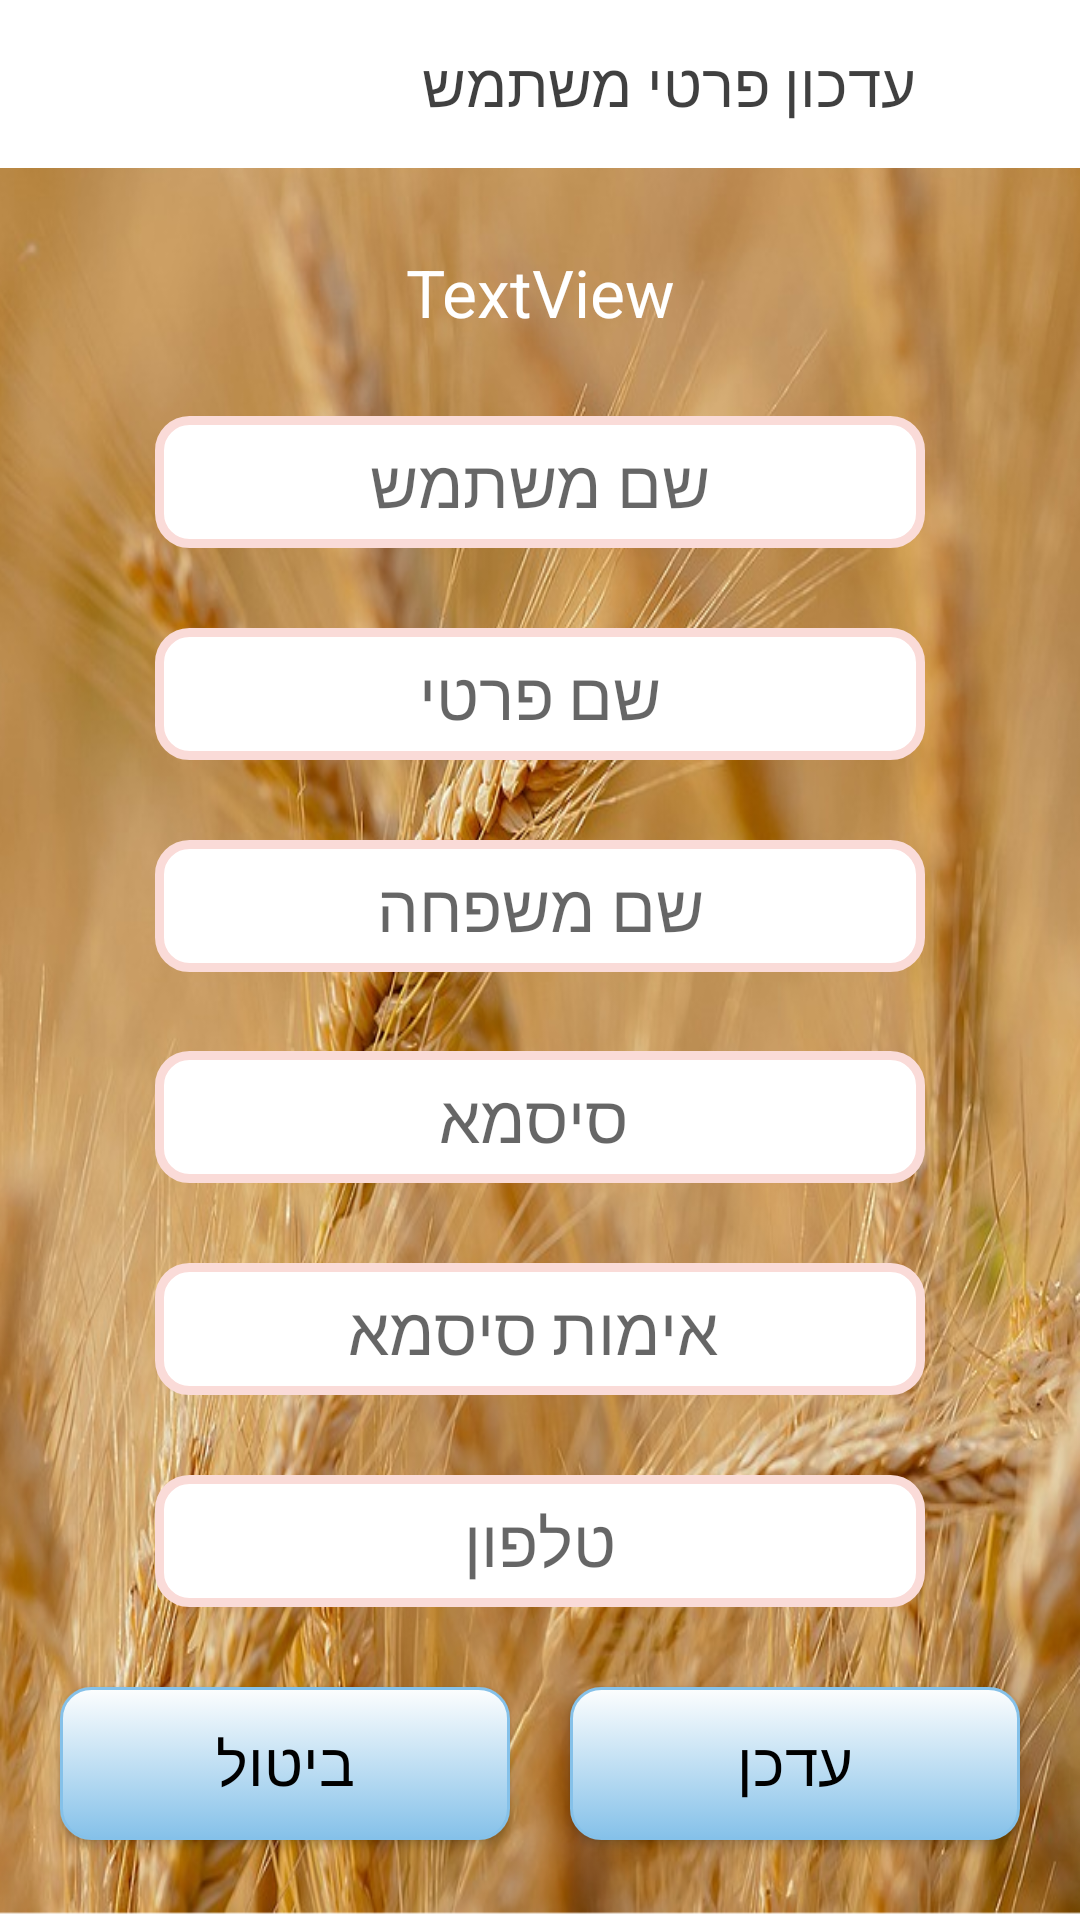

Layout XML and referenced resources for this Android screen:
<!-- AndroidManifest.xml: application theme NoActionBar -->
<!-- res/layout/activity_update_user.xml -->
<?xml version="1.0" encoding="utf-8"?>
<android.support.constraint.ConstraintLayout xmlns:android="http://schemas.android.com/apk/res/android"
    xmlns:app="http://schemas.android.com/apk/res-auto"
    xmlns:tools="http://schemas.android.com/tools"
    android:layout_width="match_parent"
    android:layout_height="match_parent"
    android:theme="@style/AppTheme.NoActionBar"
    android:background="@drawable/wheat2"
    tools:context="il.non.celiacc.Users.UpdateUser">

    <android.support.v7.widget.Toolbar
        android:id="@+id/toolbar"
        android:layout_width="match_parent"
        android:layout_height="?attr/actionBarSize"
        android:background="@color/_White">

        <ImageView
            android:id="@+id/logo"
            android:layout_width="70sp"
            android:layout_height="wrap_content"
            android:layout_alignParentLeft="true"
            android:layout_alignParentTop="true"
            android:src="@drawable/logo" />

        <TextView
            android:id="@+id/toolbar_text"
            android:layout_width="match_parent"
            android:layout_height="wrap_content"
            android:layout_weight="1"
            android:gravity="center"
            android:text="עדכון פרטי משתמש"
            android:textAlignment="center"
            android:textColor="@color/_black"
            android:textSize="20sp" />

    </android.support.v7.widget.Toolbar>

    <EditText
        android:id="@+id/etEmailReset"
        android:layout_width="wrap_content"
        android:layout_height="wrap_content"
        android:background="@drawable/edit_texts"
        android:ems="10"
        android:fontFamily="@font/varela_round"
        android:hint="שם משתמש"
        android:inputType="textPersonName"
        android:textAlignment="center"
        android:textSize="22sp"
        app:layout_constraintBottom_toTopOf="@+id/etFirstname"
        app:layout_constraintEnd_toEndOf="parent"
        app:layout_constraintHorizontal_bias="0.5"
        app:layout_constraintStart_toStartOf="parent"
        app:layout_constraintTop_toBottomOf="@+id/tvUsername" />

    <EditText
        android:id="@+id/etFirstname"
        android:layout_width="wrap_content"
        android:layout_height="wrap_content"
        android:background="@drawable/edit_texts"
        android:ems="10"
        android:fontFamily="@font/varela_round"
        android:hint="שם פרטי"
        android:inputType="textPersonName"
        android:textAlignment="center"
        android:textSize="22sp"
        app:layout_constraintBottom_toTopOf="@+id/etLastname"
        app:layout_constraintEnd_toEndOf="parent"
        app:layout_constraintHorizontal_bias="0.5"
        app:layout_constraintStart_toStartOf="parent"
        app:layout_constraintTop_toBottomOf="@+id/etEmailReset" />

    <EditText
        android:id="@+id/etLastname"
        android:layout_width="wrap_content"
        android:layout_height="wrap_content"
        android:background="@drawable/edit_texts"
        android:ems="10"
        android:fontFamily="@font/varela_round"
        android:hint="שם משפחה"
        android:inputType="textPersonName"
        android:textAlignment="center"
        android:textSize="22sp"
        app:layout_constraintBottom_toTopOf="@+id/etPass"
        app:layout_constraintEnd_toEndOf="parent"
        app:layout_constraintHorizontal_bias="0.5"
        app:layout_constraintStart_toStartOf="parent"
        app:layout_constraintTop_toBottomOf="@+id/etFirstname" />

    <EditText
        android:id="@+id/etPass"
        android:layout_width="wrap_content"
        android:layout_height="wrap_content"
        android:background="@drawable/edit_texts"
        android:ems="10"
        android:fadeScrollbars="false"
        android:fontFamily="@font/varela_round"
        android:hint="סיסמא "
        android:inputType="textPassword"
        android:textAlignment="center"
        android:textSize="22sp"
        app:layout_constraintBottom_toTopOf="@+id/etPassAgain"
        app:layout_constraintEnd_toEndOf="parent"
        app:layout_constraintHorizontal_bias="0.5"
        app:layout_constraintStart_toStartOf="parent"
        app:layout_constraintTop_toBottomOf="@+id/etLastname" />

    <Button
        android:id="@+id/btUpdateUser"
        android:layout_width="150dp"
        android:layout_height="51dp"
        android:background="@drawable/buttons"
        android:fontFamily="@font/varela_round"
        android:text="עדכן"
        android:textSize="20sp"
        app:layout_constraintBottom_toBottomOf="parent"
        app:layout_constraintEnd_toEndOf="parent"
        app:layout_constraintHorizontal_bias="0.5"
        app:layout_constraintStart_toEndOf="@+id/btBack"
        app:layout_constraintTop_toBottomOf="@+id/etPhone" />

    <Button
        android:id="@+id/btBack"
        android:layout_width="150dp"
        android:layout_height="51dp"
        android:background="@drawable/buttons"
        android:fontFamily="@font/varela_round"
        android:text="ביטול"
        android:textSize="20sp"
        app:layout_constraintBottom_toBottomOf="parent"
        app:layout_constraintEnd_toStartOf="@+id/btUpdateUser"
        app:layout_constraintHorizontal_bias="0.5"
        app:layout_constraintStart_toStartOf="parent"
        app:layout_constraintTop_toBottomOf="@+id/etPhone" />

    <EditText
        android:id="@+id/etPassAgain"
        android:layout_width="wrap_content"
        android:layout_height="wrap_content"
        android:background="@drawable/edit_texts"
        android:ems="10"
        android:fontFamily="@font/varela_round"
        android:hint="אימות סיסמא "
        android:inputType="textPassword"
        android:textAlignment="center"
        android:textSize="22sp"
        app:layout_constraintBottom_toTopOf="@+id/etPhone"
        app:layout_constraintEnd_toEndOf="parent"
        app:layout_constraintHorizontal_bias="0.5"
        app:layout_constraintStart_toStartOf="parent"
        app:layout_constraintTop_toBottomOf="@+id/etPass" />

    <EditText
        android:id="@+id/etPhone"
        android:layout_width="wrap_content"
        android:layout_height="wrap_content"
        android:background="@drawable/edit_texts"
        android:ems="10"
        android:fontFamily="@font/varela_round"
        android:hint="טלפון"
        android:inputType="phone"
        android:textAlignment="center"
        android:textSize="22sp"
        app:layout_constraintBottom_toTopOf="@+id/btUpdateUser"
        app:layout_constraintEnd_toEndOf="parent"
        app:layout_constraintHorizontal_bias="0.5"
        app:layout_constraintStart_toStartOf="parent"
        app:layout_constraintTop_toBottomOf="@+id/etPassAgain" />

    <TextView
        android:id="@+id/tvUsername"
        android:layout_width="wrap_content"
        android:layout_height="wrap_content"
        android:background="#00000000"
        android:text="TextView"
        android:textColor="@color/_White"
        android:textSize="22sp"
        app:layout_constraintBottom_toTopOf="@+id/etEmailReset"
        app:layout_constraintEnd_toEndOf="parent"
        app:layout_constraintHorizontal_bias="0.5"
        app:layout_constraintStart_toStartOf="parent"
        app:layout_constraintTop_toBottomOf="@+id/toolbar"
        tools:fontFamily="@font/varela_round" />

</android.support.constraint.ConstraintLayout>
<!-- resources referenced by this layout -->
<resources>
  <color name="_White">#ffffff</color>
  <color name="_black">#bf000000</color>
  <!-- drawable buttons (drawable) -->
  <?xml version="1.0" encoding="utf-8"?>
  <selector xmlns:android="http://schemas.android.com/apk/res/android" >
          <item android:state_pressed="true" >
                  <shape android:shape="rectangle"  >
                          <corners android:radius="10dip" />
                          <stroke android:width="1dip" android:color="#85C1E9" />
                          <gradient android:angle="-90" android:startColor="#FDFEFE" android:endColor="#0000CD"  />
                  </shape>
          </item>
          <item android:state_focused="true">
                  <shape android:shape="rectangle"  >
                          <corners android:radius="10dip" />
                          <stroke android:width="1dip" android:color="#85C1E9" />
                          <solid android:color="#85C1E9"/>
                  </shape>
          </item>
          <item >
                  <shape android:shape="rectangle"  >
                          <corners android:radius="10dip" />
                          <stroke android:width="1dip" android:color="#85C1E9" />
                          <gradient android:angle="-90" android:startColor="#FDFEFE" android:endColor="#85C1E9" />
                  </shape>
          </item>
  </selector>
  <!-- drawable edit_texts (drawable) -->
  <?xml version="1.0" encoding="utf-8"?>
  <shape xmlns:android="http://schemas.android.com/apk/res/android" >
  
      <solid android:color="#FFFFFF" />
  
      <stroke
          android:width="3dp"
          android:color="#FADBD8" />
      <corners
          android:topLeftRadius="10dp"
          android:topRightRadius="10dp"
          android:bottomLeftRadius="10dp"
          android:bottomRightRadius="10dp"
  
          />
      <padding
          android:bottom="7dip"
          android:left="7dip"
          android:right="7dip"
          android:top="7dip" />
  
  </shape>
  <!-- drawable wheat2: png bitmap (drawable-xxxhdpi, 723437 bytes) -->
  <style name="AppTheme.NoActionBar">
          <item name="windowActionBar">false</item>
          <item name="windowNoTitle">true</item>
  
      </style>
  <style name="NoActionBar" parent="Theme.AppCompat.DayNight.DarkActionBar">
          <item name="windowActionBar">false</item>
          <item name="windowNoTitle">true</item>
      </style>
</resources>
